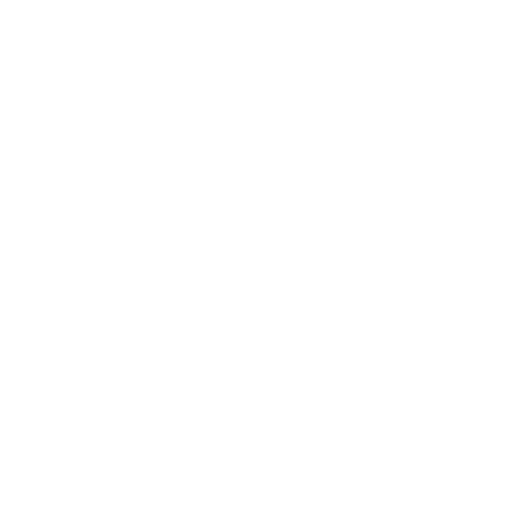
t = 0.00 s
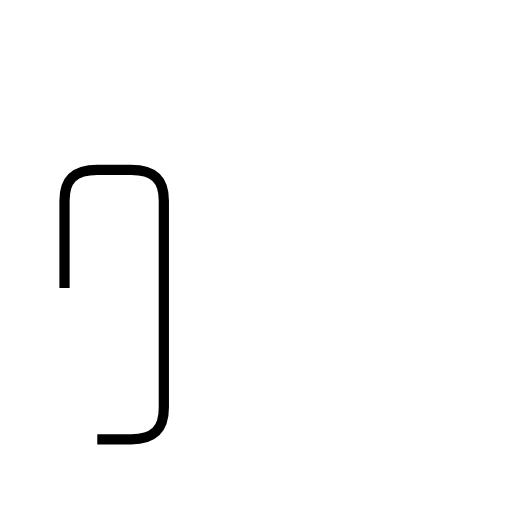
t = 1.52 s
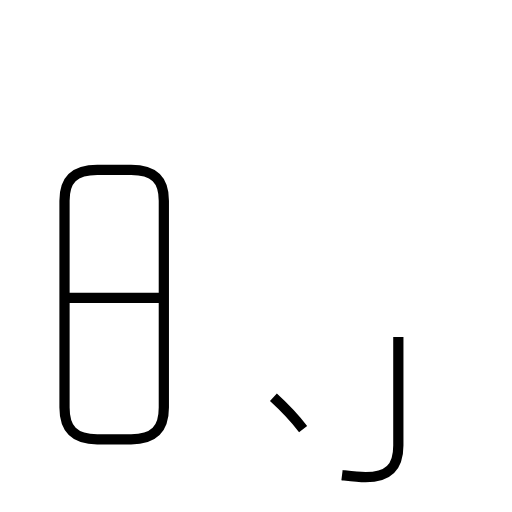
t = 2.97 s
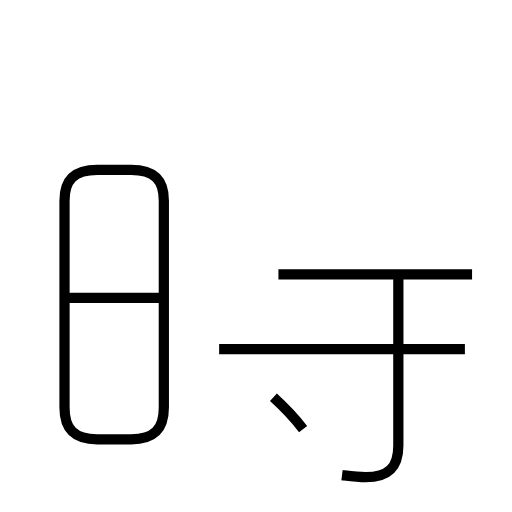
t = 4.44 s
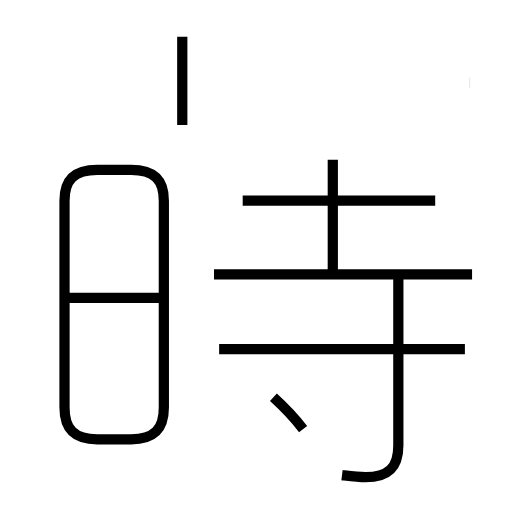
t = 5.78 s
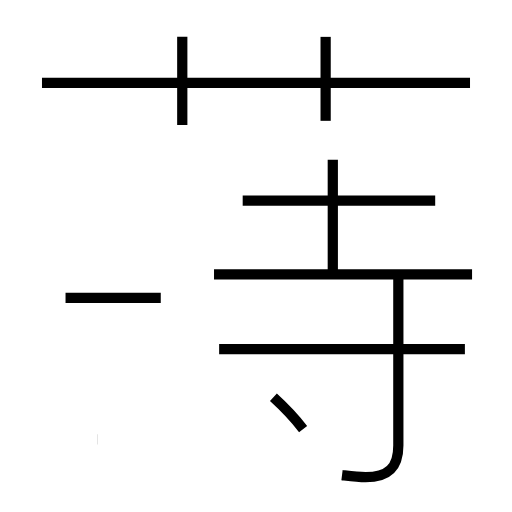
t = 7.28 s

The animated SVG that drew these frames (rendered in a browser with its animation timeline set to each time). Animation: 11 SMIL elements (animate=11); one cycle of 7.28 s.

<?xml version='1.0' encoding='utf-8'?>
<svg viewBox="0.0 -6.0 50.0 50.0" version="1.1" xmlns="http://www.w3.org/2000/svg"><rect x="-1000" y="-1000" width="2000" height="2000" stroke="white" fill="white" /><g style="fill:none;stroke:#000000;stroke-width:1"><path d="M 9.5 -1.1 L 12.8 -1.1 C 15.1 -1.1 16.0 -2.1 16.0 -4.2 L 16.0 -24.4 C 16.0 -26.4 15.1 -27.4 12.8 -27.4 L 9.5 -27.4 C 7.2 -27.4 6.3 -26.4 6.3 -24.4 L 6.3 -4.2 C 6.3 -2.1 7.2 -1.1 9.5 -1.1 Z " transform="translate(0.0 38.0)" stroke-dasharray="67.46786214196517" stroke-dashoffset="67.46786214196517"><animate attributeName="stroke-dashoffset" from="67.46786214196517" to="0" dur="2.024035864258955s" begin="0s; anim_end.end" fill="freeze" id="anim0" /></path><path d="M 15.7 -14.9 L 6.4 -14.9 " transform="translate(0.0 38.0)" stroke-dasharray="9.299999999999999" stroke-dashoffset="9.299999999999999"><animate attributeName="stroke-dashoffset" from="9.299999999999999" to="0" dur="0.27899999999999997s" begin="anim0.end" fill="freeze" id="anim1" /></path><path d="M 29.6 -2.1 C 28.9 -3.0 27.8 -4.2 26.7 -5.2 " transform="translate(0.0 38.0)" stroke-dasharray="4.249582340432151" stroke-dashoffset="4.249582340432151"><animate attributeName="stroke-dashoffset" from="4.249582340432151" to="0" dur="0.12748747021296453s" begin="anim1.end" fill="freeze" id="anim2" /></path><path d="M 33.4 2.4 C 34.2 2.5 34.9 2.6 35.7 2.6 C 37.9 2.6 38.9 1.7 38.9 -0.5 L 38.9 -17.1 " transform="translate(0.0 38.0)" stroke-dasharray="24.072531822902384" stroke-dashoffset="24.072531822902384"><animate attributeName="stroke-dashoffset" from="24.072531822902384" to="0" dur="0.7221759546870715s" begin="anim2.end" fill="freeze" id="anim3" /></path><path d="M 45.4 -9.9 L 21.4 -9.9 " transform="translate(0.0 38.0)" stroke-dasharray="24.0" stroke-dashoffset="24.0"><animate attributeName="stroke-dashoffset" from="24.0" to="0" dur="0.72s" begin="anim3.end" fill="freeze" id="anim4" /></path><path d="M 46.1 -17.2 L 20.9 -17.2 " transform="translate(0.0 38.0)" stroke-dasharray="25.200000000000003" stroke-dashoffset="25.200000000000003"><animate attributeName="stroke-dashoffset" from="25.200000000000003" to="0" dur="0.756s" begin="anim4.end" fill="freeze" id="anim5" /></path><path d="M 17.8 -31.8 L 17.8 -40.4 " transform="translate(0.0 38.0)" stroke-dasharray="8.599999999999998" stroke-dashoffset="8.599999999999998"><animate attributeName="stroke-dashoffset" from="8.599999999999998" to="0" dur="0.25799999999999995s" begin="anim5.end" fill="freeze" id="anim6" /></path><path d="M 32.5 -17.4 L 32.5 -28.4 " transform="translate(0.0 38.0)" stroke-dasharray="11.0" stroke-dashoffset="11.0"><animate attributeName="stroke-dashoffset" from="11.0" to="0" dur="0.32999999999999996s" begin="anim6.end" fill="freeze" id="anim7" /></path><path d="M 42.5 -24.4 L 23.7 -24.4 " transform="translate(0.0 38.0)" stroke-dasharray="18.8" stroke-dashoffset="18.8"><animate attributeName="stroke-dashoffset" from="18.8" to="0" dur="0.564s" begin="anim7.end" fill="freeze" id="anim8" /></path><path d="M 45.9 -35.9 L 4.1 -35.9 " transform="translate(0.0 38.0)" stroke-dasharray="41.8" stroke-dashoffset="41.8"><animate attributeName="stroke-dashoffset" from="41.8" to="0" dur="1.2539999999999998s" begin="anim8.end" fill="freeze" id="anim9" /></path><path d="M 31.8 -32.2 L 31.8 -40.4" transform="translate(0.0 38.0)" stroke-dasharray="8.199999999999996" stroke-dashoffset="8.199999999999996"><animate attributeName="stroke-dashoffset" from="8.199999999999996" to="0" dur="0.24599999999999986s" begin="anim9.end" fill="freeze" id="anim_end" /></path></g></svg>
